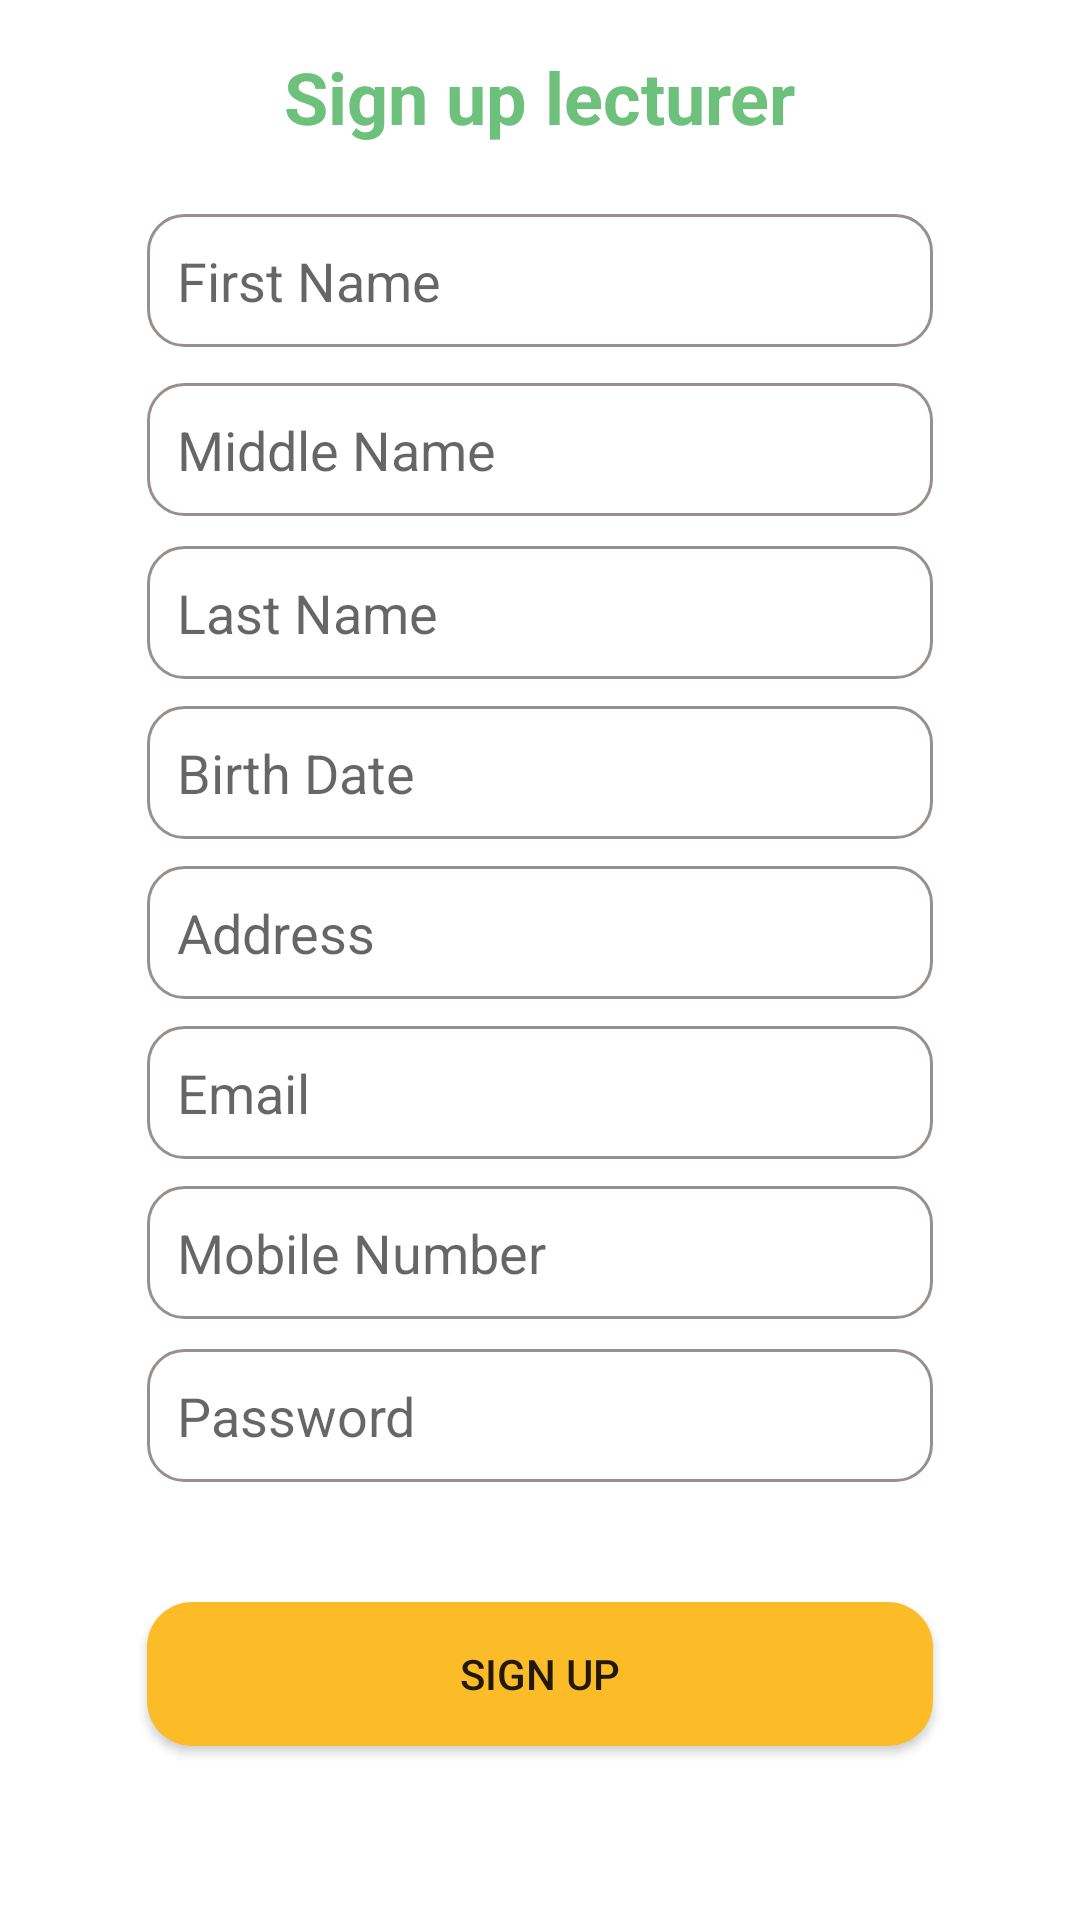

Layout XML and referenced resources for this Android screen:
<!-- AndroidManifest.xml: application theme Theme.Study_room -->
<!-- res/layout/activity_lecturer_sign_up.xml -->
<?xml version="1.0" encoding="utf-8"?>
<androidx.constraintlayout.widget.ConstraintLayout xmlns:android="http://schemas.android.com/apk/res/android"
    xmlns:app="http://schemas.android.com/apk/res-auto"
    xmlns:tools="http://schemas.android.com/tools"
    android:layout_width="match_parent"
    android:layout_height="match_parent"
    tools:context=".Activities.Activities.Lecturer_Sign_up">

    <TextView
        android:id="@+id/textView"
        android:layout_width="wrap_content"
        android:layout_height="wrap_content"
        android:layout_marginTop="16dp"
        android:text="Sign up lecturer"
        android:textColor="@color/MyGreen"
        android:textSize="24sp"
        android:textStyle="bold"
        app:layout_constraintEnd_toEndOf="parent"
        app:layout_constraintStart_toStartOf="parent"
        app:layout_constraintTop_toTopOf="parent" />

    <EditText
        android:id="@+id/lecturer_sign_up_first"
        android:layout_width="0dp"
        android:layout_height="wrap_content"
        android:layout_marginStart="49dp"
        android:layout_marginTop="23dp"
        android:layout_marginEnd="49dp"
        android:background="@drawable/rectangle"
        android:ems="10"
        android:hint="First Name"
        android:inputType="textPersonName"
        android:padding="10dp"
        app:layout_constraintEnd_toEndOf="parent"
        app:layout_constraintStart_toStartOf="parent"
        app:layout_constraintTop_toBottomOf="@+id/textView" />

    <EditText
        android:id="@+id/lecturer_sign_up_password"
        android:layout_width="0dp"
        android:layout_height="wrap_content"
        android:layout_marginStart="49dp"
        android:layout_marginTop="10dp"
        android:layout_marginEnd="49dp"
        android:background="@drawable/rectangle"
        android:ems="10"
        android:hint="Password"
        android:inputType="textPersonName"
        android:padding="10dp"
        app:layout_constraintEnd_toEndOf="parent"
        app:layout_constraintStart_toStartOf="parent"
        app:layout_constraintTop_toBottomOf="@+id/lecturer_sign_up_mobile_no" />

    <EditText
        android:id="@+id/lecturer_sign_up_mobile_no"
        android:layout_width="0dp"
        android:layout_height="wrap_content"
        android:layout_marginStart="49dp"
        android:layout_marginTop="9dp"
        android:layout_marginEnd="49dp"
        android:background="@drawable/rectangle"
        android:ems="10"
        android:hint="Mobile Number"
        android:inputType="textPersonName"
        android:padding="10dp"
        app:layout_constraintEnd_toEndOf="parent"
        app:layout_constraintStart_toStartOf="parent"
        app:layout_constraintTop_toBottomOf="@+id/lecturer_sign_up_email" />

    <EditText
        android:id="@+id/lecturer_sign_up_birth"
        android:layout_width="0dp"
        android:layout_height="wrap_content"
        android:layout_marginStart="49dp"
        android:layout_marginTop="9dp"
        android:layout_marginEnd="49dp"
        android:background="@drawable/rectangle"
        android:ems="10"
        android:hint="Birth Date"
        android:inputType="textPersonName"
        android:padding="10dp"
        app:layout_constraintEnd_toEndOf="parent"
        app:layout_constraintStart_toStartOf="parent"
        app:layout_constraintTop_toBottomOf="@+id/lecturer_sign_up_lastN" />

    <EditText
        android:id="@+id/lecturer_sign_up_lastN"
        android:layout_width="0dp"
        android:layout_height="wrap_content"
        android:layout_marginStart="49dp"
        android:layout_marginTop="10dp"
        android:layout_marginEnd="49dp"
        android:background="@drawable/rectangle"
        android:ems="10"
        android:hint="Last Name"
        android:inputType="textPersonName"
        android:padding="10dp"
        app:layout_constraintEnd_toEndOf="parent"
        app:layout_constraintStart_toStartOf="parent"
        app:layout_constraintTop_toBottomOf="@+id/lecturer_sign_up_middleN" />

    <EditText
        android:id="@+id/lecturer_sign_up_address"
        android:layout_width="0dp"
        android:layout_height="wrap_content"
        android:layout_marginStart="49dp"
        android:layout_marginTop="9dp"
        android:layout_marginEnd="49dp"
        android:background="@drawable/rectangle"
        android:ems="10"
        android:hint="Address"
        android:inputType="textPersonName"
        android:padding="10dp"
        app:layout_constraintEnd_toEndOf="parent"
        app:layout_constraintStart_toStartOf="parent"
        app:layout_constraintTop_toBottomOf="@+id/lecturer_sign_up_birth" />

    <EditText
        android:id="@+id/lecturer_sign_up_email"
        android:layout_width="0dp"
        android:layout_height="wrap_content"
        android:layout_marginStart="49dp"
        android:layout_marginTop="9dp"
        android:layout_marginEnd="49dp"
        android:background="@drawable/rectangle"
        android:ems="10"
        android:hint="Email"
        android:inputType="textPersonName"
        android:padding="10dp"
        app:layout_constraintEnd_toEndOf="parent"
        app:layout_constraintStart_toStartOf="parent"
        app:layout_constraintTop_toBottomOf="@+id/lecturer_sign_up_address" />

    <EditText
        android:id="@+id/lecturer_sign_up_middleN"
        android:layout_width="0dp"
        android:layout_height="wrap_content"
        android:layout_marginStart="49dp"
        android:layout_marginTop="12dp"
        android:layout_marginEnd="49dp"
        android:background="@drawable/rectangle"
        android:ems="10"
        android:hint="Middle Name"
        android:inputType="textPersonName"
        android:padding="10dp"
        app:layout_constraintEnd_toEndOf="parent"
        app:layout_constraintStart_toStartOf="parent"
        app:layout_constraintTop_toBottomOf="@+id/lecturer_sign_up_first" />

    <Button
        android:id="@+id/btn_sign_up_lecturer"
        android:layout_width="0dp"
        android:layout_height="wrap_content"
        android:layout_marginStart="49dp"
        android:layout_marginTop="40dp"
        android:layout_marginEnd="49dp"
        android:background="@drawable/my_shape"
        android:backgroundTint="@color/MyYellow2"
        android:text="Sign up"
        app:layout_constraintEnd_toEndOf="parent"
        app:layout_constraintHorizontal_bias="0.0"
        app:layout_constraintStart_toStartOf="parent"
        app:layout_constraintTop_toBottomOf="@+id/lecturer_sign_up_password" />

</androidx.constraintlayout.widget.ConstraintLayout>
<!-- resources referenced by this layout -->
<resources>
  <color name="MyGreen">#6ec17d</color>
  <color name="MyYellow2">#fcbc27</color>
  <!-- drawable my_shape (drawable) -->
  <?xml version="1.0" encoding="utf-8"?>
  <shape xmlns:android="http://schemas.android.com/apk/res/android">
      <corners android:radius="15dp"></corners>
      <solid android:color="#FFC107"></solid>
  </shape>
  <!-- drawable rectangle (drawable) -->
  <?xml version="1.0" encoding="utf-8"?>
  <shape xmlns:android="http://schemas.android.com/apk/res/android">
      <solid
          android:color="@android:color/transparent"/>
  
      <corners
          android:bottomRightRadius="12dp"
          android:bottomLeftRadius="12dp"
          android:topLeftRadius="12dp"
          android:topRightRadius="12dp"/>
      <stroke
          android:color="#9A8F8F"
          android:width="1dp"/>
  </shape>
  <style name="Theme.Study_room" parent="Theme.MaterialComponents.DayNight.DarkActionBar">
          
          <item name="colorPrimary">@color/purple_500</item>
          <item name="colorPrimaryVariant">@color/purple_700</item>
          <item name="colorOnPrimary">@color/white</item>
          
          <item name="colorSecondary">@color/teal_200</item>
          <item name="colorSecondaryVariant">@color/teal_700</item>
          <item name="colorOnSecondary">@color/black</item>
          
          <item name="android:statusBarColor" tools:targetApi="l">?attr/colorPrimaryVariant</item>
          
      </style>
  <color name="purple_500">@color/MyYellow2</color>
  <color name="purple_700">#FF3700B3</color>
  <color name="white">#FFFFFFFF</color>
  <color name="teal_200">#FF03DAC5</color>
  <color name="teal_700">#FF018786</color>
  <color name="black">#FF000000</color>
</resources>
